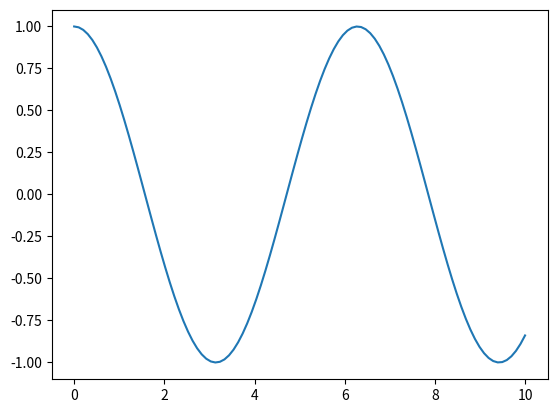

Reproduce this figure in Python.
import numpy as np
import matplotlib.pyplot as plt
print("whats up")
x=np.linspace(0,10,100)
plt.plot(x,np.cos(x))
plt.show()

